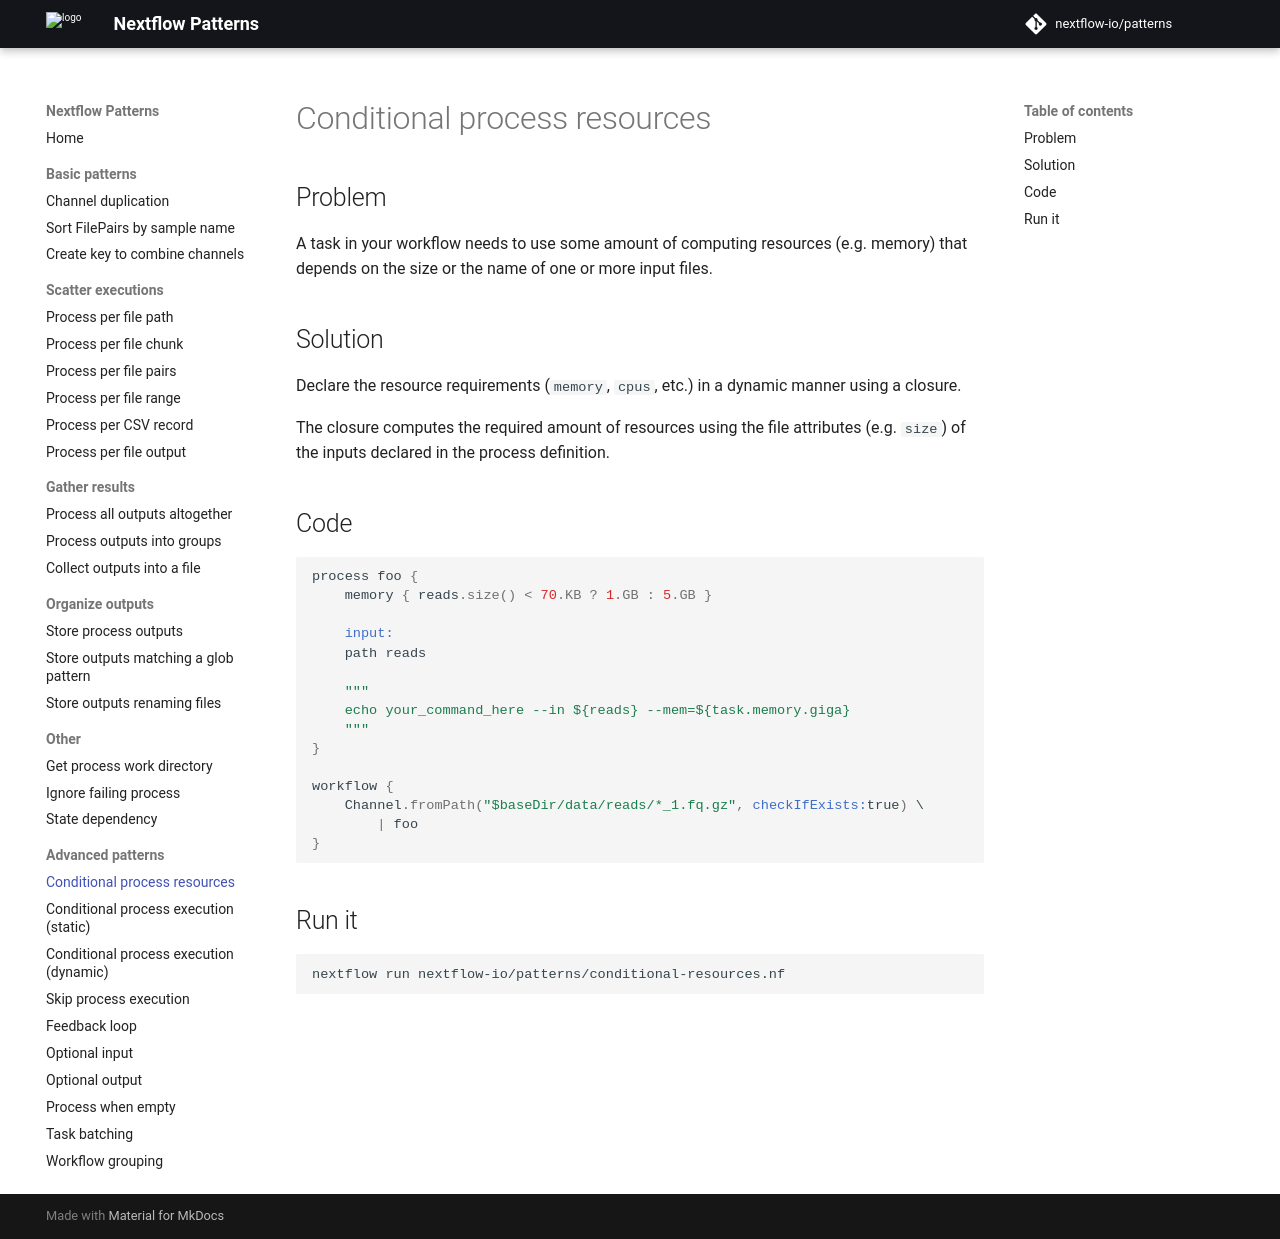

repository: nextflow-io/patterns · page: conditional-resources/index.html · generator: mkdocs

## Problem 

A task in your workflow needs to use some amount of computing 
resources (e.g. memory) that depends on the size or the name of one 
or more input files. 

## Solution 

Declare the resource requirements (`memory`, `cpus`, etc.)
in a dynamic manner using a closure. 

The closure computes the required amount of resources using the file 
attributes (e.g. `size`) of the inputs declared in the process
definition.

## Code 

```groovy
process foo {
    memory { reads.size() < 70.KB ? 1.GB : 5.GB }

    input:
    path reads

    """
    echo your_command_here --in ${reads} --mem=${task.memory.giga}
    """
}

workflow {
    Channel.fromPath("$baseDir/data/reads/*_1.fq.gz", checkIfExists:true) \
        | foo
}
```

## Run it 

```bash
nextflow run nextflow-io/patterns/conditional-resources.nf
```
